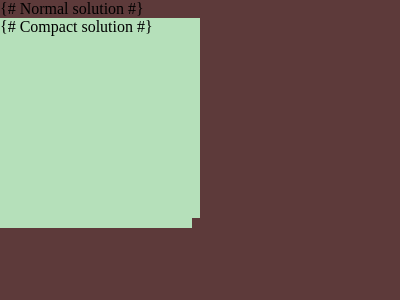

Reproduce this picture with HTML and CSS.

<!--
    Challenge: #1. Simply Square
    Link: https://cssbattle.dev/play/1
    Score (normal): 700.43 (145 chars)
    Highscore: 783.08 (82 chars)
-->


{# Normal solution #}
<div>
<style>
  body {
    background: #5D3A3A;
    margin: 0;
  }
  div {
    width: 200;
    height: 200;
    background: #B5E0BA;
  }
</style>


{# Compact solution #}
<body bgcolor=5D3A3A><p style="margin:-8;background:#B5E0BA;width:200;height:200"></p>